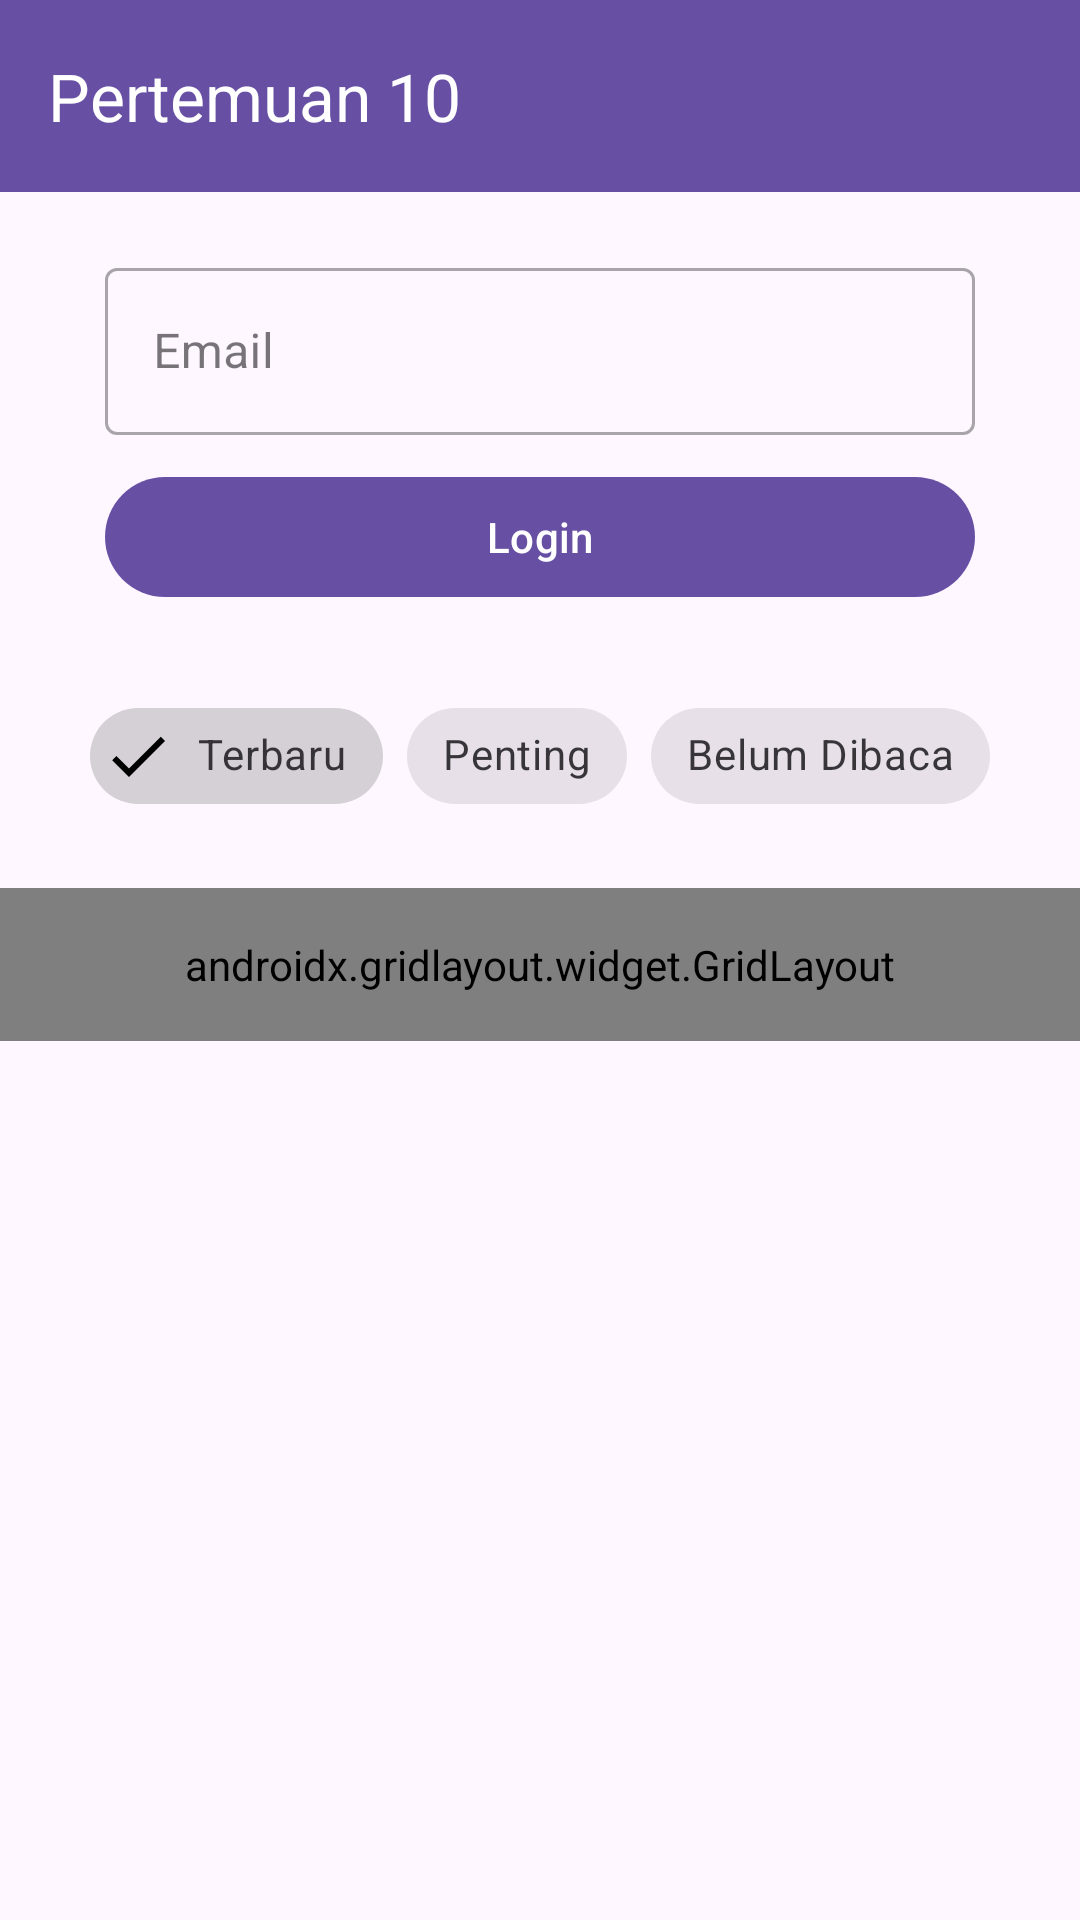

Reconstruct the res/layout file that produces this screen, plus the resources it refers to.
<!-- AndroidManifest.xml: application theme Theme.Najahtiemobile -->
<!-- res/layout/activity_tenth.xml -->
<?xml version="1.0" encoding="utf-8"?>
<androidx.constraintlayout.widget.ConstraintLayout
    xmlns:android="http://schemas.android.com/apk/res/android"
    xmlns:app="http://schemas.android.com/apk/res-auto"
    xmlns:tools="http://schemas.android.com/tools"
    android:id="@+id/main"
    android:layout_width="match_parent"
    android:layout_height="match_parent"
    tools:context=".Home.petemuan_10.TenthActivity"
    tools:ignore="HardcodedText">

    
    <androidx.appcompat.widget.Toolbar
        android:id="@+id/toolbar"
        android:layout_width="match_parent"
        android:layout_height="?attr/actionBarSize"
        android:background="?attr/colorPrimary"
        app:title="Pertemuan 10"
        app:titleTextColor="@android:color/white"
        app:layout_constraintTop_toTopOf="parent"
        app:layout_constraintStart_toStartOf="parent"
        app:layout_constraintEnd_toEndOf="parent" />

    
    <com.google.android.material.textfield.TextInputLayout
        android:id="@+id/textInputLayout"
        style="@style/Widget.MaterialComponents.TextInputLayout.OutlinedBox"
        android:layout_width="match_parent"
        android:layout_height="wrap_content"
        android:layout_marginHorizontal="35dp"
        android:layout_marginTop="20dp"
        android:hint="Email"
        app:layout_constraintEnd_toEndOf="parent"
        app:layout_constraintStart_toStartOf="parent"
        app:layout_constraintTop_toBottomOf="@+id/toolbar">

        <com.google.android.material.textfield.TextInputEditText
            android:id="@+id/etEmail"
            android:layout_width="match_parent"
            android:layout_height="wrap_content"
            android:inputType="textEmailAddress" />
    </com.google.android.material.textfield.TextInputLayout>

    
    <com.google.android.material.button.MaterialButton
        android:id="@+id/btnLogin"
        android:layout_width="match_parent"
        android:layout_height="wrap_content"
        android:layout_marginHorizontal="35dp"
        android:layout_marginTop="10dp"
        android:text="Login"
        app:layout_constraintEnd_toEndOf="parent"
        app:layout_constraintStart_toStartOf="parent"
        app:layout_constraintTop_toBottomOf="@+id/textInputLayout" />

    
    <com.google.android.material.chip.ChipGroup
        android:id="@+id/chipGroupFilter"
        android:layout_width="wrap_content"
        android:layout_height="wrap_content"
        android:layout_marginTop="25dp"
        app:layout_constraintEnd_toEndOf="parent"
        app:layout_constraintStart_toStartOf="parent"
        app:layout_constraintTop_toBottomOf="@+id/btnLogin"
        app:singleSelection="true">

        <com.google.android.material.chip.Chip
            android:id="@+id/chipTerbaru"
            style="@style/Widget.MaterialComponents.Chip.Filter"
            android:layout_width="wrap_content"
            android:layout_height="wrap_content"
            android:checked="true"
            android:text="Terbaru" />

        <com.google.android.material.chip.Chip
            android:id="@+id/chipPenting"
            style="@style/Widget.MaterialComponents.Chip.Filter"
            android:layout_width="wrap_content"
            android:layout_height="wrap_content"
            android:text="Penting" />

        <com.google.android.material.chip.Chip
            android:id="@+id/chipBelumDibaca"
            style="@style/Widget.MaterialComponents.Chip.Filter"
            android:layout_width="wrap_content"
            android:layout_height="wrap_content"
            android:text="Belum Dibaca" />

    </com.google.android.material.chip.ChipGroup>

    
    <androidx.gridlayout.widget.GridLayout
        android:id="@+id/gridLayoutMenu"
        android:layout_width="match_parent"
        android:layout_height="wrap_content"
        android:layout_marginTop="20dp"
        android:padding="16dp"
        app:columnCount="3"
        app:useDefaultMargins="true"
        app:layout_constraintTop_toBottomOf="@+id/chipGroupFilter"
        app:layout_constraintStart_toStartOf="parent"
        app:layout_constraintEnd_toEndOf="parent">

        <com.google.android.material.button.MaterialButton
            android:layout_width="0dp"
            android:layout_height="wrap_content"
            android:text="Menu 1"
            app:layout_columnWeight="1"
            app:layout_gravity="fill_horizontal" />

        <com.google.android.material.button.MaterialButton
            android:layout_width="0dp"
            android:layout_height="wrap_content"
            android:text="Menu 2"
            app:layout_columnWeight="1"
            app:layout_gravity="fill_horizontal" />

        <com.google.android.material.button.MaterialButton
            android:layout_width="0dp"
            android:layout_height="wrap_content"
            android:text="Menu 3"
            app:layout_columnWeight="1"
            app:layout_gravity="fill_horizontal" />

        <com.google.android.material.button.MaterialButton
            android:layout_width="0dp"
            android:layout_height="wrap_content"
            android:text="Menu 4"
            app:layout_columnWeight="1"
            app:layout_gravity="fill_horizontal" />

        <com.google.android.material.button.MaterialButton
            android:layout_width="0dp"
            android:layout_height="wrap_content"
            android:text="Menu 5"
            app:layout_columnWeight="1"
            app:layout_gravity="fill_horizontal" />

        <com.google.android.material.button.MaterialButton
            android:layout_width="0dp"
            android:layout_height="wrap_content"
            android:text="Menu 6"
            app:layout_columnWeight="1"
            app:layout_gravity="fill_horizontal" />

    </androidx.gridlayout.widget.GridLayout>

</androidx.constraintlayout.widget.ConstraintLayout>
<!-- resources referenced by this layout -->
<resources>
  <style name="Theme.Najahtiemobile" parent="Base.Theme.Najahtiemobile" />
  <style name="Base.Theme.Najahtiemobile" parent="Theme.Material3.DayNight.NoActionBar">
          
          
      </style>
</resources>
